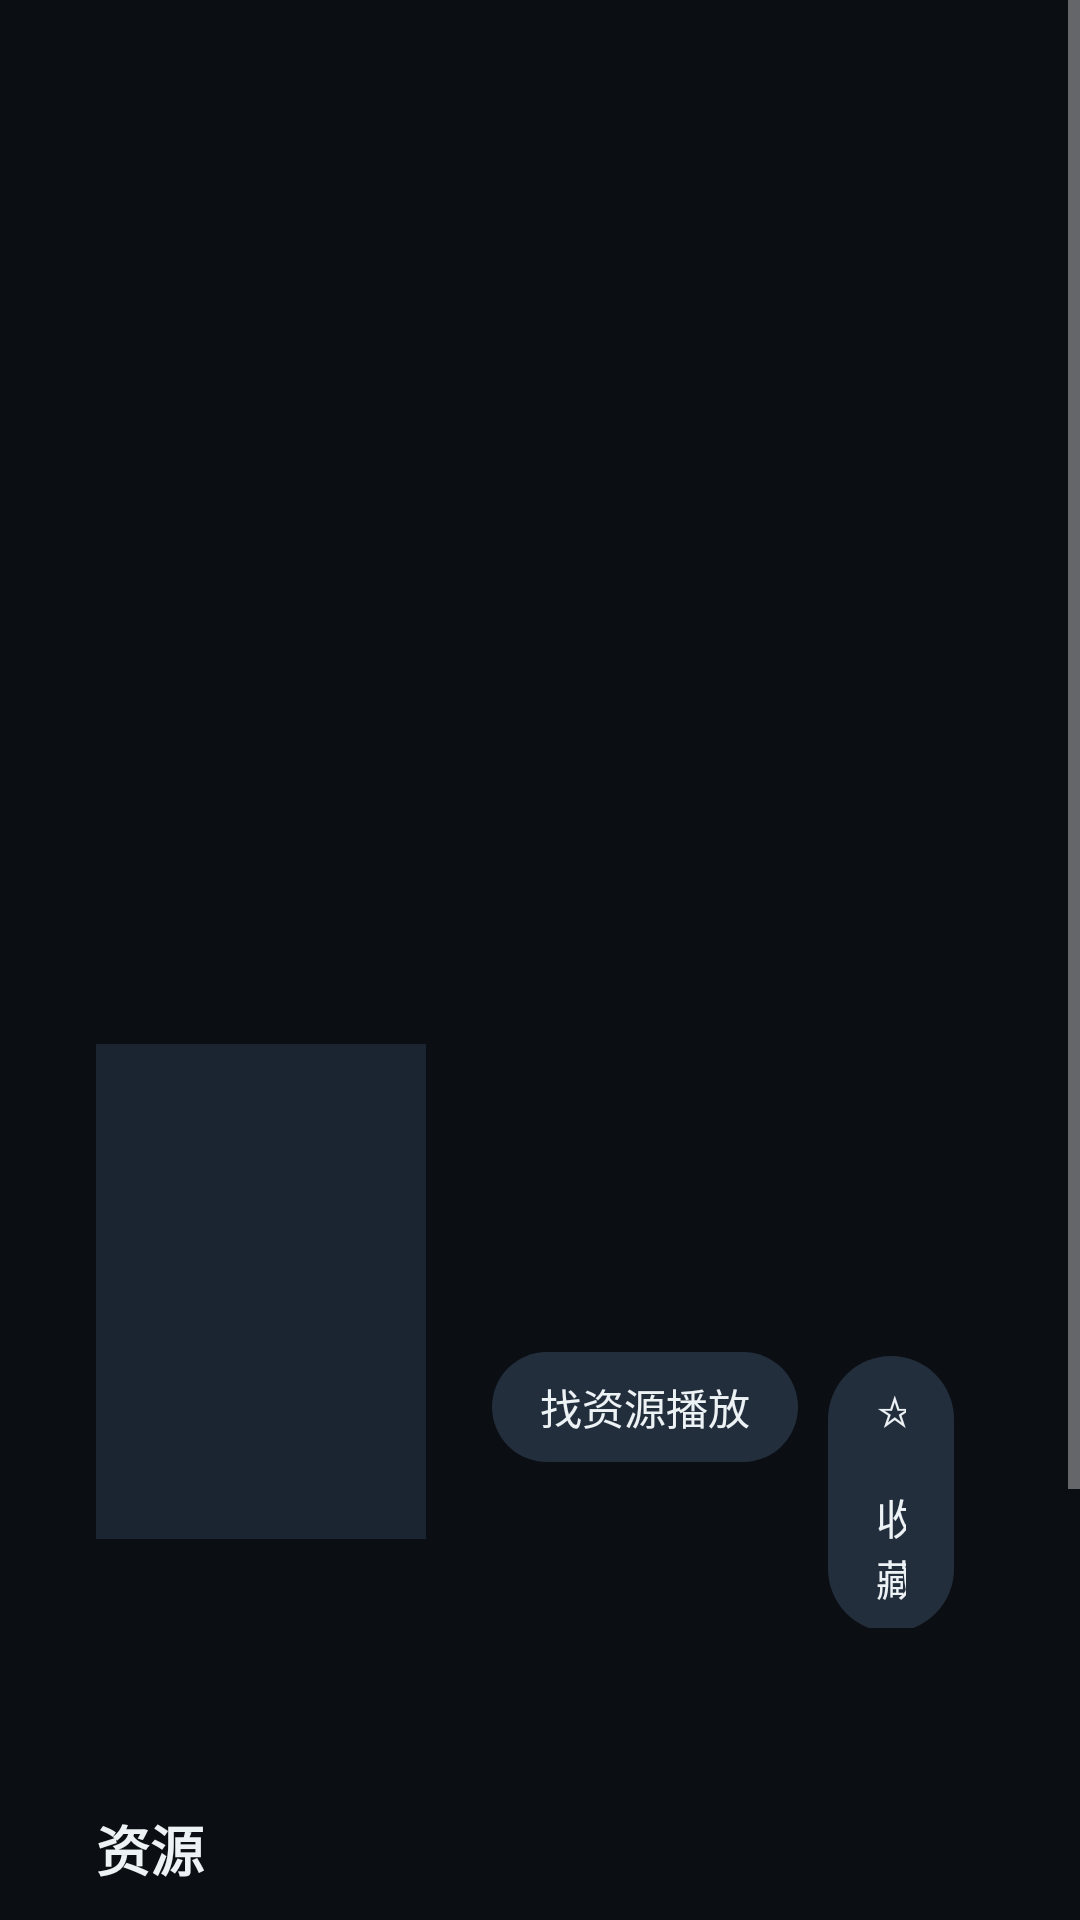

Write the Android layout XML for this screen, with the resource values it uses.
<!-- AndroidManifest.xml: application theme Theme.CineFlow.TV -->
<!-- res/layout/activity_detail.xml -->
<?xml version="1.0" encoding="utf-8"?>
<ScrollView xmlns:android="http://schemas.android.com/apk/res/android"
    android:id="@+id/detailScroll"
    android:layout_width="match_parent"
    android:layout_height="match_parent"
    android:background="@color/cf_bg">

    <LinearLayout
        android:layout_width="match_parent"
        android:layout_height="wrap_content"
        android:orientation="vertical">

        <ImageView
            android:id="@+id/detailBackdrop"
            android:layout_width="match_parent"
            android:layout_height="330dp"
            android:contentDescription="@null"
            android:scaleType="centerCrop" />

        <LinearLayout
            android:layout_width="match_parent"
            android:layout_height="wrap_content"
            android:orientation="vertical"
            android:paddingLeft="32dp"
            android:paddingRight="32dp"
            android:paddingBottom="36dp">

            <LinearLayout
                android:layout_width="match_parent"
                android:layout_height="wrap_content"
                android:orientation="horizontal"
                android:paddingTop="18dp">

                <ImageView
                    android:id="@+id/detailPoster"
                    android:layout_width="110dp"
                    android:layout_height="165dp"
                    android:background="@color/cf_card"
                    android:contentDescription="@null"
                    android:scaleType="centerCrop" />

                <LinearLayout
                    android:layout_width="0dp"
                    android:layout_height="wrap_content"
                    android:layout_weight="1"
                    android:orientation="vertical"
                    android:paddingStart="22dp">

                    <TextView
                        android:id="@+id/detailTitle"
                        android:layout_width="match_parent"
                        android:layout_height="wrap_content"
                        android:textColor="@color/cf_text"
                        android:textSize="27sp"
                        android:textStyle="bold" />

                    <TextView
                        android:id="@+id/detailMeta"
                        android:layout_width="match_parent"
                        android:layout_height="wrap_content"
                        android:paddingTop="8dp"
                        android:textColor="@color/cf_accent2"
                        android:textSize="14sp" />

                    <TextView
                        android:id="@+id/detailGenres"
                        android:layout_width="match_parent"
                        android:layout_height="wrap_content"
                        android:paddingTop="6dp"
                        android:textColor="@color/cf_text_dim"
                        android:textSize="13sp" />

                    <LinearLayout
                        android:layout_width="wrap_content"
                        android:layout_height="wrap_content"
                        android:orientation="horizontal"
                        android:paddingTop="16dp">

                        <TextView
                            android:id="@+id/detailPlayBtn"
                            style="@style/CfChip"
                            android:text="找资源播放" />

                        <TextView
                            android:id="@+id/detailFavBtn"
                            style="@style/CfChip"
                            android:text="☆ 收藏" />
                    </LinearLayout>
                </LinearLayout>
            </LinearLayout>

            <TextView
                android:id="@+id/detailOverview"
                android:layout_width="match_parent"
                android:layout_height="wrap_content"
                android:lineSpacingMultiplier="1.35"
                android:paddingTop="18dp"
                android:textColor="@color/cf_text"
                android:textSize="15sp" />

            <TextView
                android:id="@+id/sourcesTitle"
                style="@style/CfSectionTitle"
                android:text="资源" />

            <TextView
                android:id="@+id/sourcesStatus"
                android:layout_width="match_parent"
                android:layout_height="wrap_content"
                android:textColor="@color/cf_text_dim"
                android:textSize="14sp" />

            <LinearLayout
                android:id="@+id/sourcesContainer"
                android:layout_width="match_parent"
                android:layout_height="wrap_content"
                android:orientation="vertical" />

            <androidx.recyclerview.widget.RecyclerView
                android:id="@+id/lineChips"
                android:layout_width="match_parent"
                android:layout_height="wrap_content"
                android:clipChildren="false"
                android:focusable="false"
                android:paddingTop="6dp" />

            <androidx.recyclerview.widget.RecyclerView
                android:id="@+id/episodeGrid"
                android:layout_width="match_parent"
                android:layout_height="wrap_content"
                android:clipChildren="false"
                android:focusable="false"
                android:paddingTop="8dp" />

            <TextView
                android:id="@+id/castTitle"
                style="@style/CfSectionTitle"
                android:text="演职人员" />

            <androidx.recyclerview.widget.RecyclerView
                android:id="@+id/castList"
                android:layout_width="match_parent"
                android:layout_height="wrap_content"
                android:clipChildren="false"
                android:focusable="false" />

            <TextView
                android:id="@+id/recTitle"
                style="@style/CfSectionTitle"
                android:text="猜你喜欢" />

            <androidx.recyclerview.widget.RecyclerView
                android:id="@+id/recList"
                android:layout_width="match_parent"
                android:layout_height="wrap_content"
                android:clipChildren="false"
                android:focusable="false" />
        </LinearLayout>
    </LinearLayout>
</ScrollView>
<!-- resources referenced by this layout -->
<resources>
  <color name="cf_accent2">#D8B874</color>
  <color name="cf_bg">#0B0E13</color>
  <color name="cf_card">#1B2431</color>
  <color name="cf_text">#EDF2F5</color>
  <color name="cf_text_dim">#9FB0BC</color>
  <style name="CfChip">
          <item name="android:layout_width">wrap_content</item>
          <item name="android:layout_height">wrap_content</item>
          <item name="android:layout_marginEnd">10dp</item>
          <item name="android:background">@drawable/bg_chip</item>
          <item name="android:clickable">true</item>
          <item name="android:focusable">true</item>
          <item name="android:paddingLeft">16dp</item>
          <item name="android:paddingTop">8dp</item>
          <item name="android:paddingRight">16dp</item>
          <item name="android:paddingBottom">8dp</item>
          <item name="android:textColor">@color/chip_text_color</item>
          <item name="android:textSize">14sp</item>
      </style>
  <style name="CfSectionTitle">
          <item name="android:layout_width">wrap_content</item>
          <item name="android:layout_height">wrap_content</item>
          <item name="android:paddingTop">22dp</item>
          <item name="android:paddingBottom">10dp</item>
          <item name="android:textColor">@color/cf_text</item>
          <item name="android:textSize">18sp</item>
          <item name="android:textStyle">bold</item>
      </style>
  <style name="Theme.CineFlow.TV" parent="Theme.AppCompat.NoActionBar">
          <item name="android:windowBackground">@android:color/black</item>
          <item name="android:statusBarColor">@android:color/black</item>
          <item name="android:navigationBarColor">@android:color/black</item>
      </style>
  <!-- drawable bg_chip (drawable) -->
  <?xml version="1.0" encoding="utf-8"?>
  <selector xmlns:android="http://schemas.android.com/apk/res/android">
      <item android:state_focused="true">
          <shape android:shape="rectangle">
              <corners android:radius="999dp" />
              <solid android:color="@color/cf_accent" />
          </shape>
      </item>
      <item android:state_selected="true">
          <shape android:shape="rectangle">
              <corners android:radius="999dp" />
              <stroke android:width="2dp" android:color="@color/cf_accent" />
              <solid android:color="@color/cf_chip" />
          </shape>
      </item>
      <item>
          <shape android:shape="rectangle">
              <corners android:radius="999dp" />
              <solid android:color="@color/cf_chip" />
          </shape>
      </item>
  </selector>
  <color name="cf_accent">#7FD7C6</color>
  <color name="cf_chip">#232E3D</color>
</resources>
